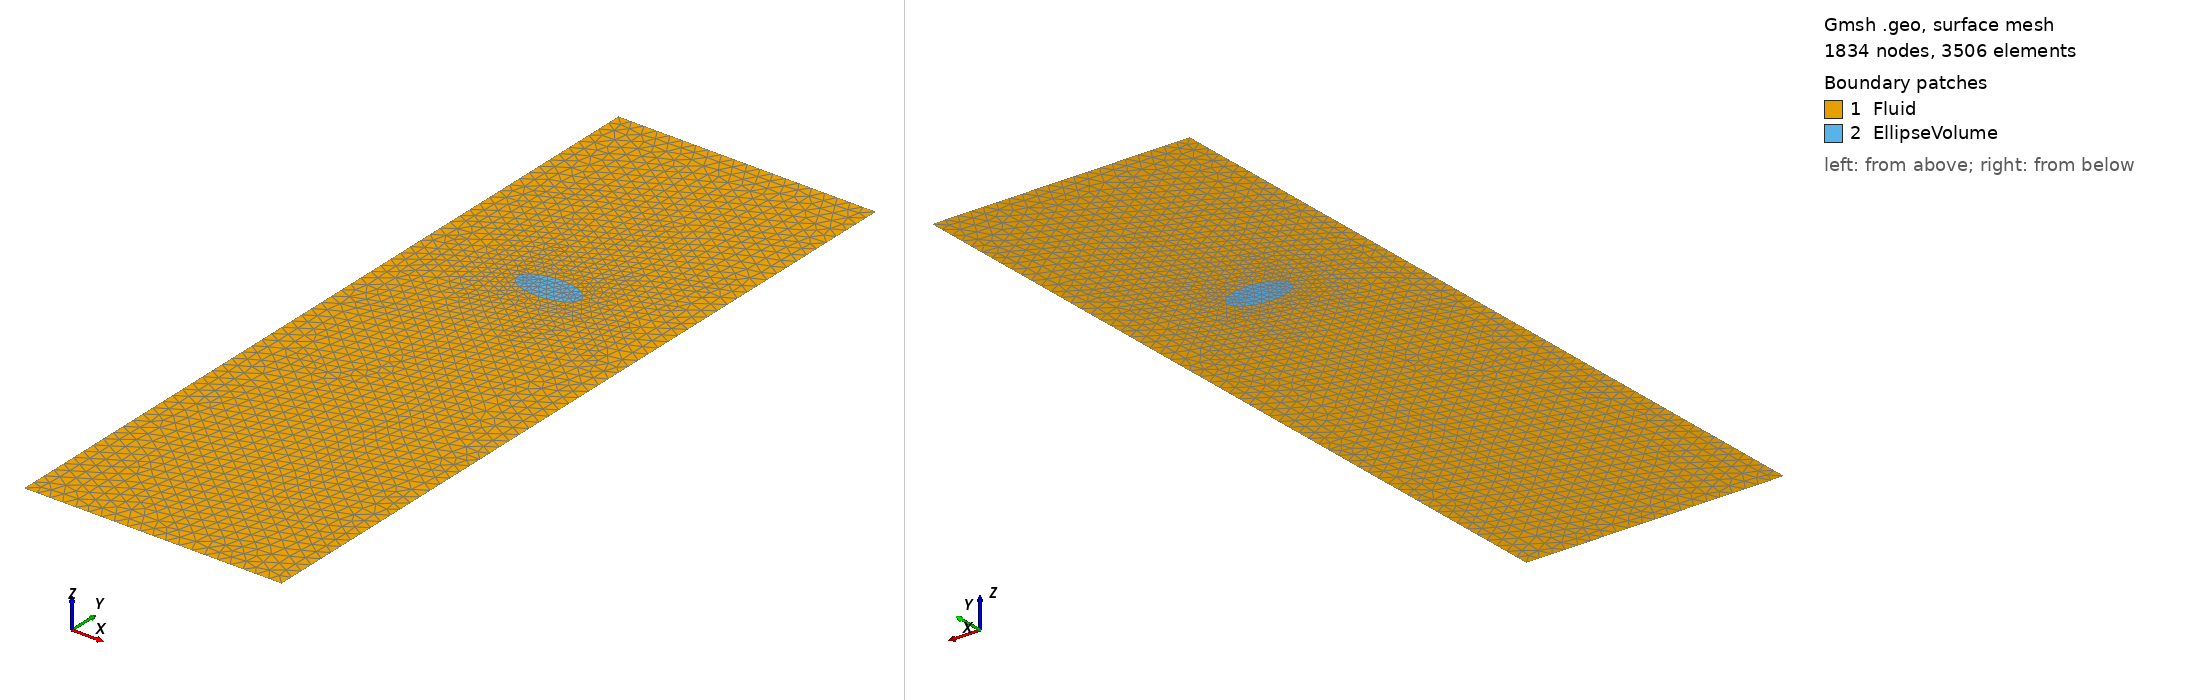

Gmsh geometry script, surface-meshed: 1834 nodes, 3506 surface elements. Boundary patches (legend numbers): 1 Fluid, 2 EllipseVolume. Left view from above one corner, right view from below the opposite corner. Legend entries are the model's physical surfaces. The drawing asked Gmsh for element sizes between 1% and 20% of the model's largest extent; the script's own settings can give other sizes.

=== falling_ellipse_horizontal.geo (drawn) ===
h=1;

//+
SetFactory("OpenCASCADE");
Rectangle(1) = {0, 0, 0, 2, 6, 0};
//+
Ellipse(5) = {1, 4, 0, 0.25, 0.125, 0, 2*Pi};
//+
Physical Curve("Walls") = {4, 2};
//+
Physical Curve("Top") = {3};
//+
Physical Curve("EllipseSurface") = {5};
//+
Physical Curve("Bottom") = {1};
//+
Curve Loop(2) = {3, 4, 1, 2};
//+
Curve Loop(3) = {5};
//+
Plane Surface(2) = {2, 3};
//+
Curve Loop(4) = {5};
//+
Plane Surface(3) = {4};
//+

Physical Surface("Fluid") = {2};
//+
Physical Surface("EllipseVolume") = {3};

//+
Delete {
  Surface{1}; 
}
Characteristic Length{ PointsOf{ Line{1:4}; } } = h/10;
Characteristic Length{ PointsOf{ Line{5}; } } = h/20;
